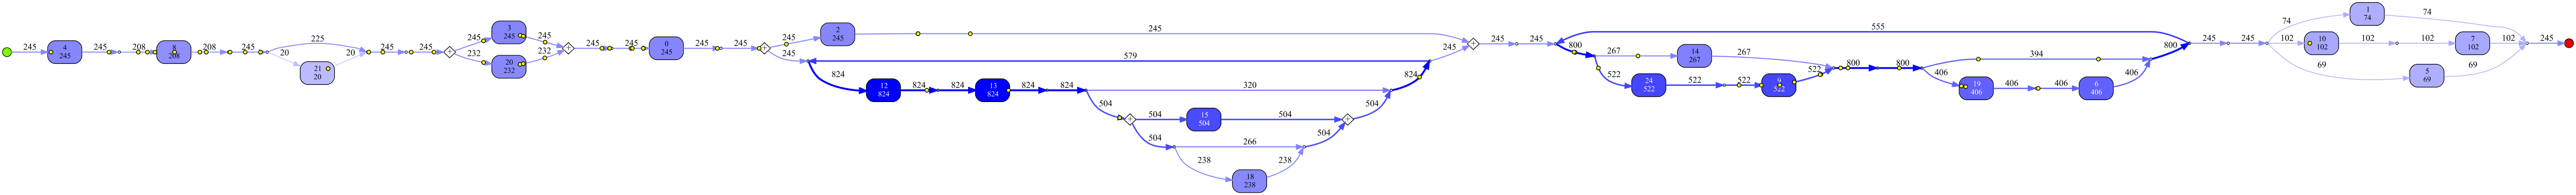

The data file committed next to this chart (first rows):
index; Case ID; Activity; Resource; Variant index; (case) ApplicationType; (case) LoanGoal; (case) RequestedAmount; lbl
406; Application_196483749; 4; User_17; 1124; New credit; Car; 10000; A_Cancelled
407; Application_196483749; 20; User_17; 1124; New credit; Car; 10000; A_Cancelled
408; Application_196483749; 3; User_17; 1124; New credit; Car; 10000; A_Cancelled
409; Application_196483749; 0; User_17; 1124; New credit; Car; 10000; A_Cancelled
410; Application_196483749; 12; User_17; 1124; New credit; Car; 10000; A_Cancelled
411; Application_196483749; 13; User_17; 1124; New credit; Car; 10000; A_Cancelled
412; Application_196483749; 16; User_17; 1124; New credit; Car; 10000; A_Cancelled
413; Application_196483749; 18; User_17; 1124; New credit; Car; 10000; A_Cancelled
414; Application_196483749; 2; User_17; 1124; New credit; Car; 10000; A_Cancelled
415; Application_196483749; 11; User_17; 1124; New credit; Car; 10000; A_Cancelled
416; Application_196483749; 12; User_17; 1124; New credit; Car; 10000; A_Cancelled
417; Application_196483749; 13; User_17; 1124; New credit; Car; 10000; A_Cancelled
418; Application_196483749; 15; User_17; 1124; New credit; Car; 10000; A_Cancelled
419; Application_196483749; 12; User_17; 1124; New credit; Car; 10000; A_Cancelled
420; Application_196483749; 13; User_17; 1124; New credit; Car; 10000; A_Cancelled
421; Application_196483749; 15; User_17; 1124; New credit; Car; 10000; A_Cancelled
422; Application_196483749; 12; User_8; 1124; New credit; Car; 10000; A_Cancelled
423; Application_196483749; 13; User_8; 1124; New credit; Car; 10000; A_Cancelled
424; Application_196483749; 15; User_8; 1124; New credit; Car; 10000; A_Cancelled
425; Application_196483749; 1; User_1; 1124; New credit; Car; 10000; A_Cancelled
7777; Application_1476922534; 4; User_1; 1162; New credit; Car; 6000; A_Pending
7778; Application_1476922534; 8; User_1; 1162; New credit; Car; 6000; A_Pending
7779; Application_1476922534; 3; User_1; 1162; New credit; Car; 6000; A_Pending
7780; Application_1476922534; 20; User_38; 1162; New credit; Car; 6000; A_Pending
7781; Application_1476922534; 0; User_38; 1162; New credit; Car; 6000; A_Pending
7782; Application_1476922534; 12; User_38; 1162; New credit; Car; 6000; A_Pending
7783; Application_1476922534; 13; User_38; 1162; New credit; Car; 6000; A_Pending
7784; Application_1476922534; 15; User_38; 1162; New credit; Car; 6000; A_Pending
7785; Application_1476922534; 18; User_38; 1162; New credit; Car; 6000; A_Pending
7786; Application_1476922534; 2; User_38; 1162; New credit; Car; 6000; A_Pending
7787; Application_1476922534; 12; User_34; 1162; New credit; Car; 6000; A_Pending
7788; Application_1476922534; 13; User_34; 1162; New credit; Car; 6000; A_Pending
7789; Application_1476922534; 15; User_34; 1162; New credit; Car; 6000; A_Pending
7790; Application_1476922534; 12; User_28; 1162; New credit; Car; 6000; A_Pending
7791; Application_1476922534; 13; User_28; 1162; New credit; Car; 6000; A_Pending
7792; Application_1476922534; 15; User_28; 1162; New credit; Car; 6000; A_Pending
7793; Application_1476922534; 24; User_116; 1162; New credit; Car; 6000; A_Pending
7794; Application_1476922534; 9; User_116; 1162; New credit; Car; 6000; A_Pending
7795; Application_1476922534; 14; User_116; 1162; New credit; Car; 6000; A_Pending
7796; Application_1476922534; 19; User_100; 1162; New credit; Car; 6000; A_Pending
7797; Application_1476922534; 6; User_100; 1162; New credit; Car; 6000; A_Pending
7798; Application_1476922534; 12; User_31; 1162; New credit; Car; 6000; A_Pending
7799; Application_1476922534; 13; User_31; 1162; New credit; Car; 6000; A_Pending
7800; Application_1476922534; 15; User_31; 1162; New credit; Car; 6000; A_Pending
7801; Application_1476922534; 24; User_116; 1162; New credit; Car; 6000; A_Pending
7802; Application_1476922534; 9; User_116; 1162; New credit; Car; 6000; A_Pending
7803; Application_1476922534; 14; User_100; 1162; New credit; Car; 6000; A_Pending
7804; Application_1476922534; 19; User_100; 1162; New credit; Car; 6000; A_Pending
7805; Application_1476922534; 6; User_100; 1162; New credit; Car; 6000; A_Pending
7806; Application_1476922534; 10; User_99; 1162; New credit; Car; 6000; A_Pending
7807; Application_1476922534; 7; User_99; 1162; New credit; Car; 6000; A_Pending
12576; Application_1942048129; 4; User_1; 1180; New credit; Other, see explanation; 6000; A_Denied
12577; Application_1942048129; 8; User_1; 1180; New credit; Other, see explanation; 6000; A_Denied
12578; Application_1942048129; 3; User_1; 1180; New credit; Other, see explanation; 6000; A_Denied
12579; Application_1942048129; 20; User_49; 1180; New credit; Other, see explanation; 6000; A_Denied
12580; Application_1942048129; 0; User_17; 1180; New credit; Other, see explanation; 6000; A_Denied
12581; Application_1942048129; 12; User_17; 1180; New credit; Other, see explanation; 6000; A_Denied
12582; Application_1942048129; 13; User_17; 1180; New credit; Other, see explanation; 6000; A_Denied
12583; Application_1942048129; 12; User_17; 1180; New credit; Other, see explanation; 6000; A_Denied
12584; Application_1942048129; 13; User_17; 1180; New credit; Other, see explanation; 6000; A_Denied
... 6,827 more rows
